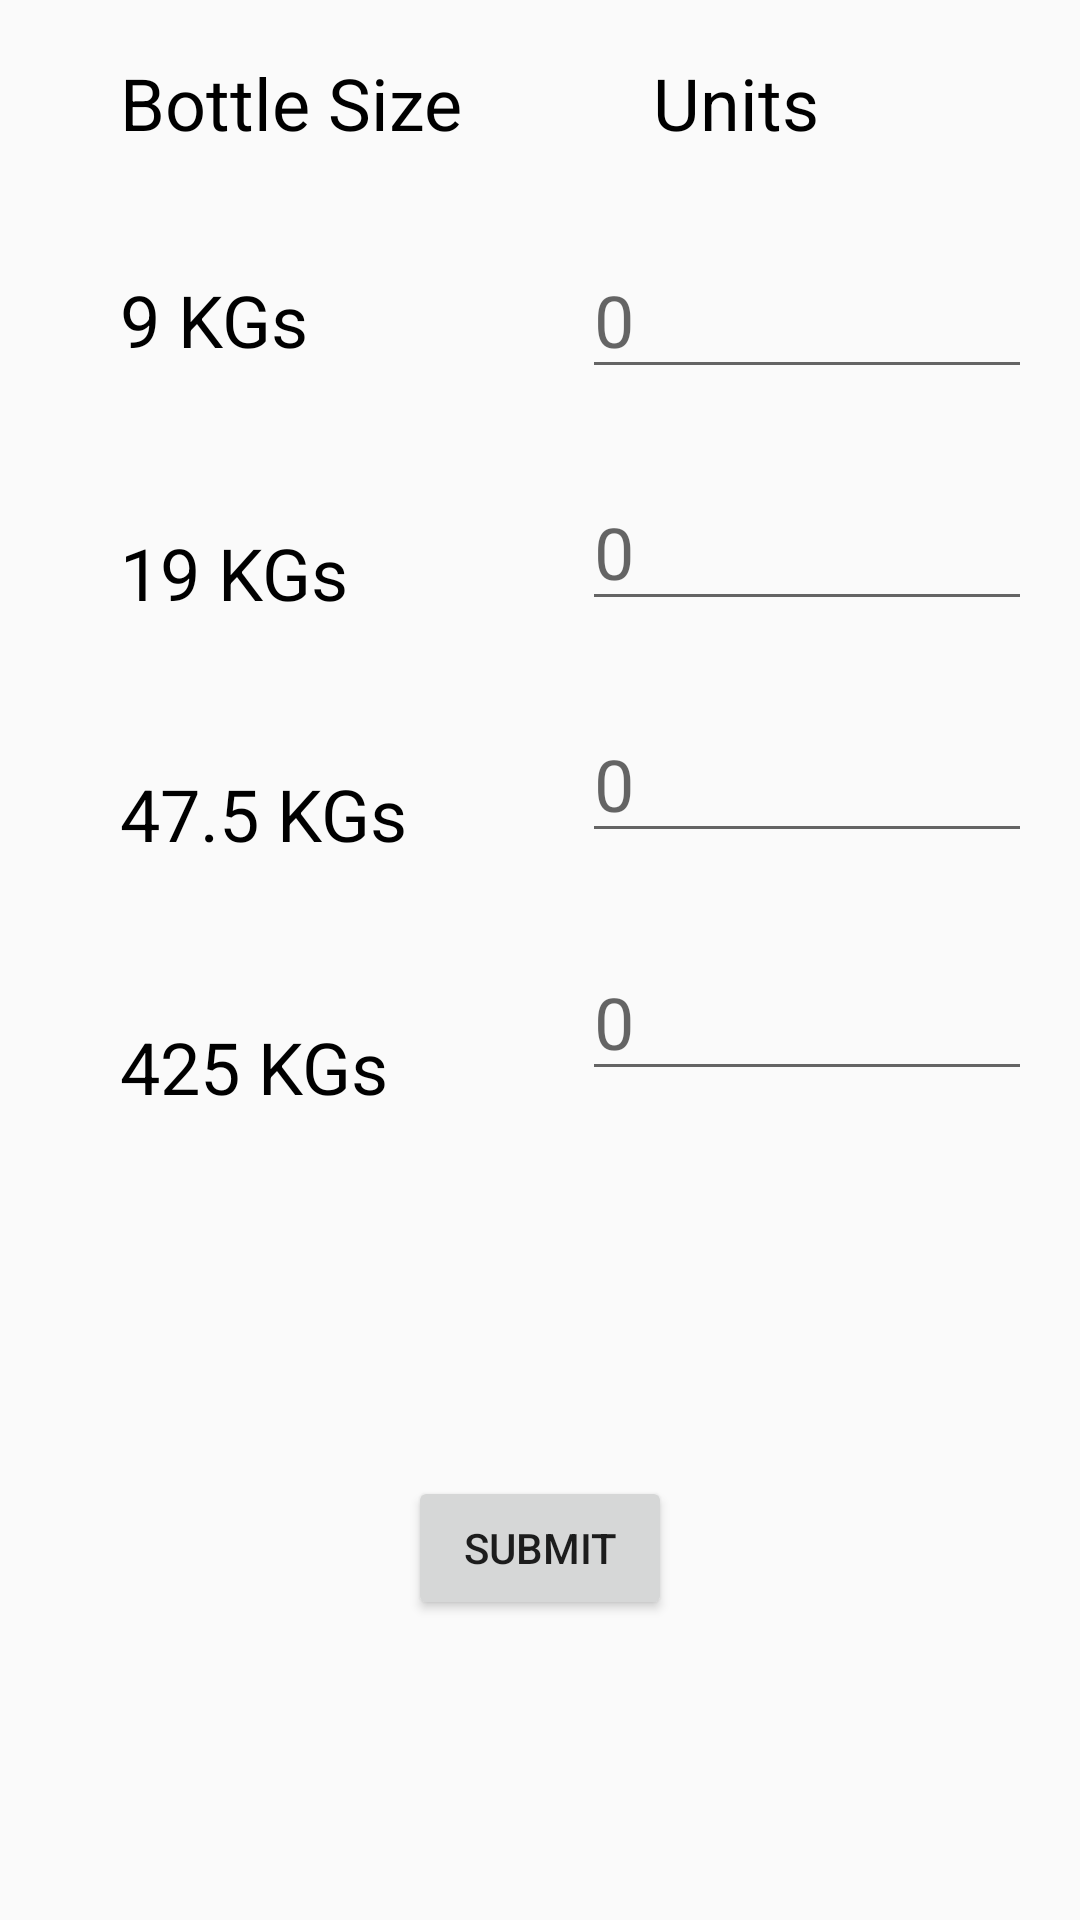

This screen was rendered from an Android layout file. Write that file and the resources it references.
<!-- AndroidManifest.xml: application theme Theme.AppCompat.DayNight.NoActionBar -->
<!-- res/layout/activiy_gas_bottle_cart.xml -->
<?xml version="1.0" encoding="utf-8"?>
<androidx.constraintlayout.widget.ConstraintLayout xmlns:android="http://schemas.android.com/apk/res/android"
    xmlns:app="http://schemas.android.com/apk/res-auto"
    xmlns:tools="http://schemas.android.com/tools"
    android:layout_width="match_parent"
    android:layout_height="match_parent"
    tools:context=".GasAgencyCartActivity">


    <TextView
        android:id="@+id/textView"
        android:layout_width="wrap_content"
        android:layout_height="wrap_content"
        android:layout_marginStart="40dp"
        android:layout_marginTop="18dp"
        android:text="@string/text_view_1"
        android:textColor="@color/black"
        android:textSize="24sp"
        app:layout_constraintStart_toStartOf="parent"
        app:layout_constraintTop_toTopOf="parent" />

    <TextView
        android:id="@+id/textView2"
        android:layout_width="wrap_content"
        android:layout_height="wrap_content"
        android:layout_marginTop="18dp"
        android:layout_marginEnd="87dp"
        android:text="@string/text_view_2"
        android:textColor="@color/black"
        android:textSize="24sp"
        app:layout_constraintEnd_toEndOf="parent"
        app:layout_constraintTop_toTopOf="parent" />

    <TextView
        android:id="@+id/textView9KGs"
        android:layout_width="wrap_content"
        android:layout_height="wrap_content"
        android:layout_marginStart="40dp"
        android:layout_marginTop="40dp"
        android:text="@string/text_view_9kgs"
        android:textColor="@color/black"
        android:textSize="24sp"
        app:layout_constraintStart_toStartOf="parent"
        app:layout_constraintTop_toBottomOf="@id/textView" />

    <TextView
        android:id="@+id/textView19KGs"
        android:layout_width="wrap_content"
        android:layout_height="wrap_content"
        android:layout_marginStart="40dp"
        android:layout_marginTop="52dp"
        android:text="@string/text_view_19kgs"
        android:textColor="@color/black"
        android:textSize="24sp"
        app:layout_constraintStart_toStartOf="parent"
        app:layout_constraintTop_toBottomOf="@id/textView9KGs" />

    <TextView
        android:id="@+id/textView47KGs"
        android:layout_width="wrap_content"
        android:layout_height="wrap_content"
        android:layout_marginStart="40dp"
        android:layout_marginTop="48dp"
        android:text="@string/text_view_47kgs"
        android:textColor="@color/black"
        android:textSize="24sp"
        app:layout_constraintStart_toStartOf="parent"
        app:layout_constraintTop_toBottomOf="@id/textView19KGs" />

    <TextView
        android:id="@+id/textView425KGs"
        android:layout_width="wrap_content"
        android:layout_height="wrap_content"
        android:layout_marginStart="40dp"
        android:layout_marginTop="52dp"
        android:text="@string/text_view_425kgs"
        android:textColor="@color/black"
        android:textSize="24sp"
        app:layout_constraintStart_toStartOf="parent"
        app:layout_constraintTop_toBottomOf="@id/textView47KGs" />

    <EditText
        android:id="@+id/editTextNumberSigned9KGs"
        android:layout_width="150dp"
        android:layout_height="wrap_content"
        android:layout_marginTop="30dp"
        android:layout_marginEnd="16dp"
        android:autofillHints="Units 1"
        android:ems="10"
        android:hint="@string/auto_hint_edit_text"
        android:inputType="numberSigned"
        android:textColor="@color/black"
        android:textSize="24sp"
        app:layout_constraintEnd_toEndOf="parent"
        app:layout_constraintTop_toBottomOf="@+id/textView2" />

    <EditText
        android:id="@+id/editTextNumberSigned19KGs"
        android:layout_width="150dp"
        android:layout_height="wrap_content"
        android:layout_marginTop="28dp"
        android:layout_marginEnd="16dp"
        android:autofillHints="Units"
        android:ems="10"
        android:hint="@string/auto_hint_edit_text"
        android:inputType="numberSigned"
        android:textColor="@color/black"
        android:textSize="24sp"
        app:layout_constraintEnd_toEndOf="parent"
        app:layout_constraintTop_toBottomOf="@+id/editTextNumberSigned9KGs" />

    <EditText
        android:id="@+id/editTextNumberSigned47KGs"
        android:layout_width="150dp"
        android:layout_height="wrap_content"
        android:layout_marginTop="28dp"
        android:layout_marginEnd="16dp"
        android:autofillHints="Units"
        android:ems="10"
        android:hint="@string/auto_hint_edit_text"
        android:inputType="numberSigned"
        android:textColor="@color/black"
        android:textSize="24sp"
        app:layout_constraintEnd_toEndOf="parent"
        app:layout_constraintTop_toBottomOf="@+id/editTextNumberSigned19KGs" />

    <EditText
        android:id="@+id/editTextNumberSigned425KGs"
        android:layout_width="150dp"
        android:layout_height="wrap_content"
        android:layout_marginTop="30dp"
        android:layout_marginEnd="16dp"
        android:autofillHints="Units"
        android:ems="10"
        android:hint="@string/auto_hint_edit_text"
        android:inputType="numberSigned"
        android:textColor="@color/black"
        android:textSize="24sp"
        app:layout_constraintEnd_toEndOf="parent"
        app:layout_constraintTop_toBottomOf="@+id/editTextNumberSigned47KGs" />

    <Button
        android:id="@+id/submitButton"
        android:layout_width="wrap_content"
        android:layout_height="wrap_content"
        android:layout_marginBottom="100dp"
        android:text="@string/submit_button"
        app:layout_constraintBottom_toBottomOf="parent"
        app:layout_constraintEnd_toEndOf="parent"
        app:layout_constraintStart_toStartOf="parent" />
</androidx.constraintlayout.widget.ConstraintLayout>
<!-- resources referenced by this layout -->
<resources>
  <color name="black">#FF000000</color>
  <string name="auto_hint_edit_text">0</string>
  <string name="submit_button">Submit</string>
  <string name="text_view_1">Bottle Size</string>
  <string name="text_view_19kgs">19 KGs</string>
  <string name="text_view_2">Units</string>
  <string name="text_view_425kgs">425 KGs</string>
  <string name="text_view_47kgs">47.5 KGs</string>
  <string name="text_view_9kgs">9 KGs</string>
</resources>
